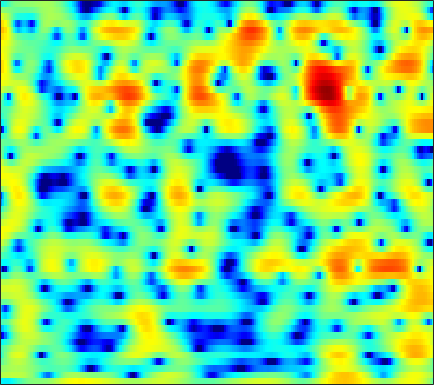

The file beside this chart, header and first rows:
-4.614, -4.8836, -5.122, -5.1228, -4.9308, -4.4298, -3.7299, -3.1682, -2.4156, -1.734, -1.1543, -0.78635, -0.39116, -0.10609, 0.05061, 0.17435, 0.23382, 0.24924, 0.24958, 0.25555, 0.31397, 0.40839, 0.62484, 0.93225
1.618, 1.754, 1.904, 2.026, 2.103, 2.185, 2.237, 2.251, 2.226, 2.138, 1.968, 1.776, 1.414, 0.9133, 0.4292, -0.3897, -1.445, -2.423, -4.023, -5.999, -8.228, -9.622, -9.838, -8.097
0.5036, 0.7146, 0.9683, 1.188, 1.325, 1.466, 1.554, 1.581, 1.564, 1.484, 1.336, 1.185, 0.9295, 0.6186, 0.3516, -0.03407, -0.4422, -0.7527, -1.147, -1.492, -1.764, -1.906, -2.008, -2.007
-1.396, -0.7437, 0.06419, 0.7627, 1.199, 1.658, 1.972, 2.109, 2.164, 2.077, 1.849, 1.59, 1.14, 0.5777, 0.09985, -0.5794, -1.253, -1.711, -2.19, -2.456, -2.491, -2.39, -2.129, -1.789
-3.415, -1.821, -0.1531, 1.12, 1.864, 2.617, 3.129, 3.363, 3.479, 3.37, 3.018, 2.581, 1.744, 0.5612, -0.6059, -2.671, -5.609, -8.844, -16.83, -23.42, -11.46, -7.829, -4.857, -2.941
-2.39, -1.705, -0.7986, 0.04947, 0.6233, 1.287, 1.821, 2.126, 2.4, 2.504, 2.43, 2.258, 1.877, 1.333, 0.8335, 0.08248, -0.6945, -1.23, -1.778, -2.048, -2.039, -1.887, -1.606, -1.347
-4.979, -4.402, -3.491, -2.491, -1.731, -0.7565, 0.1123, 0.6706, 1.278, 1.726, 2.014, 2.135, 2.181, 2.108, 1.988, 1.76, 1.478, 1.249, 0.9409, 0.6422, 0.3568, 0.1505, -0.134, -0.4474
-16.18, -13.55, -9.457, -6.237, -4.334, -2.301, -0.7125, 0.2376, 1.226, 1.954, 2.452, 2.69, 2.84, 2.816, 2.697, 2.426, 2.055, 1.728, 1.261, 0.793, 0.3465, 0.03806, -0.3324, -0.6619
-7.162, -6.501, -4.995, -3.235, -1.953, -0.4289, 0.8436, 1.637, 2.495, 3.119, 3.507, 3.638, 3.593, 3.299, 2.916, 2.181, 1.192, 0.2864, -1.105, -2.569, -3.808, -4.352, -4.383, -3.87
-1.926, -1.77, -1.353, -0.7215, -0.1303, 0.7327, 1.597, 2.195, 2.892, 3.42, 3.729, 3.8, 3.665, 3.249, 2.728, 1.713, 0.2672, -1.18, -3.757, -7.415, -12.72, -15.71, -11.82, -7.86
-4.751, -5.488, -5.708, -4.775, -3.584, -1.84, -0.223, 0.8267, 1.971, 2.804, 3.344, 3.568, 3.65, 3.483, 3.191, 2.591, 1.777, 1.062, 0.01593, -1.024, -1.915, -2.395, -2.777, -2.918
-7.293, -10.06, -12.49, -9.355, -6.314, -3.18, -0.9091, 0.3866, 1.691, 2.604, 3.21, 3.493, 3.657, 3.6, 3.433, 3.068, 2.576, 2.147, 1.5, 0.8056, 0.09809, -0.4312, -1.151, -1.924
-0.7397, -0.9056, -0.875, -0.5461, -0.131, 0.5603, 1.286, 1.783, 2.321, 2.708, 2.935, 2.986, 2.897, 2.638, 2.357, 1.881, 1.297, 0.8056, 0.1145, -0.5937, -1.308, -1.845, -2.568, -3.354
1.888, 1.963, 2.08, 2.238, 2.368, 2.543, 2.702, 2.784, 2.828, 2.78, 2.599, 2.363, 1.908, 1.297, 0.7278, -0.1893, -1.264, -2.135, -3.291, -4.328, -5.081, -5.416, -5.585, -5.584
2.778, 2.87, 2.97, 3.067, 3.128, 3.179, 3.171, 3.123, 2.995, 2.754, 2.365, 1.977, 1.327, 0.4635, -0.3771, -1.793, -3.631, -5.423, -8.659, -13.46, -18.21, -15.52, -10.89, -7.976
1.87, 1.892, 1.977, 2.099, 2.21, 2.346, 2.431, 2.438, 2.334, 2.094, 1.747, 1.408, 0.8394, 0.1441, -0.4524, -1.37, -2.486, -3.49, -4.96, -6.283, -6.875, -6.554, -5.347, -3.936
-2.205, -2.543, -2.396, -1.713, -1.063, -0.2512, 0.3266, 0.5504, 0.5561, 0.292, -0.1779, -0.631, -1.257, -1.672, -1.746, -1.625, -1.338, -1.055, -0.6669, -0.2986, 0.116, 0.4511, 0.892, 1.315
-11.42, -21.57, -15.65, -8.051, -5.187, -2.962, -1.782, -1.413, -1.474, -2.171, -3.673, -5.45, -8.844, -12.51, -11.24, -6.779, -3.359, -1.454, 0.4424, 1.803, 2.814, 3.399, 3.932, 4.206
-4.204, -4.652, -4.668, -4.239, -3.803, -3.276, -2.983, -2.951, -3.165, -3.757, -4.687, -5.528, -6.783, -7.397, -6.766, -4.93, -2.709, -1.192, 0.4944, 1.849, 2.867, 3.424, 3.939, 4.188
-1.578, -1.933, -2.463, -3.002, -3.453, -4.072, -4.679, -5.064, -5.43, -5.523, -5.305, -5.046, -4.541, -3.804, -3.174, -2.237, -1.165, -0.3638, 0.6219, 1.5, 2.234, 2.654, 3.06, 3.289
0.4238, -0.1421, -1.149, -2.443, -3.67, -5.754, -8.434, -10.75, -12.81, -11.42, -8.719, -6.99, -5.085, -3.559, -2.636, -1.538, -0.5992, 0.01989, 0.7739, 1.43, 1.971, 2.32, 2.663, 2.871
2.77, 2.212, 1.23, -0.09669, -1.341, -3.436, -6.066, -8.208, -10.09, -9.056, -6.835, -5.37, -3.77, -2.658, -2.019, -1.297, -0.7159, -0.321, 0.2237, 0.7488, 1.22, 1.549, 1.905, 2.125
4.305, 4.039, 3.554, 2.894, 2.316, 1.462, 0.5861, -0.00762, -0.6476, -1.028, -1.275, -1.407, -1.62, -2.027, -2.392, -2.975, -3.449, -3.538, -3.24, -2.526, -1.62, -1.022, -0.3845, -8.8723e-06
4.078, 4.201, 4.245, 4.166, 4.014, 3.718, 3.324, 2.97, 2.444, 1.792, 1.02, 0.3089, -0.9506, -2.584, -4.281, -7.508, -12.75, -18.67, -14.63, -9.002, -5.866, -4.381, -3.184, -2.631
2.214, 2.729, 3.253, 3.628, 3.793, 3.878, 3.81, 3.652, 3.301, 2.76, 2.039, 1.333, 0.1708, -1.258, -2.547, -4.385, -6.233, -7.086, -7.143, -6.202, -5.133, -4.49, -3.926, -3.811
-0.4135, 0.4165, 1.378, 2.147, 2.622, 3.091, 3.368, 3.45, 3.368, 3.112, 2.644, 2.186, 1.458, 0.574, -0.1002, -1.023, -1.842, -2.342, -2.833, -3.114, -3.274, -3.379, -3.533, -3.815
-3.226, -2.112, -0.668, 0.6405, 1.496, 2.418, 3.074, 3.39, 3.59, 3.535, 3.254, 2.916, 2.297, 1.56, 0.9348, 0.05992, -0.7697, -1.377, -2.058, -2.652, -3.096, -3.353, -3.682, -3.946
-7.948, -5.773, -2.905, -0.4452, 1.017, 2.519, 3.563, 4.068, 4.426, 4.419, 4.121, 3.688, 2.891, 1.863, 0.9519, -0.3589, -1.767, -2.767, -3.956, -4.812, -5.288, -5.407, -5.372, -5.237
-11.06, -6.807, -2.531, 0.4173, 2.029, 3.6, 4.624, 5.082, 5.316, 5.149, 4.612, 3.95, 2.758, 1.145, -0.3051, -2.694, -5.567, -8.048, -11.65, -13.77, -13.21, -11.9, -10.1, -8.847
-0.1347, 0.6182, 1.769, 2.924, 3.663, 4.429, 4.895, 5.039, 4.926, 4.495, 3.67, 2.834, 1.31, -0.6375, -2.459, -5.397, -9.085, -12.43, -17.59, -21.16, -19.87, -17.87, -15.67, -13.92
3.295, 3.5, 3.809, 4.104, 4.296, 4.451, 4.457, 4.333, 3.985, 3.377, 2.497, 1.613, 0.1493, -1.726, -3.408, -6.031, -9.197, -11.9, -16.1, -20.66, -24.72, -23.78, -20.46, -18.02
4.335, 4.286, 4.235, 4.165, 4.107, 3.998, 3.831, 3.649, 3.305, 2.79, 2.091, 1.398, 0.2804, -1.147, -2.403, -4.399, -6.735, -8.792, -11.88, -15.09, -17.43, -17.47, -16.32, -15.14
4.123, 3.812, 3.406, 3.057, 2.851, 2.682, 2.62, 2.605, 2.572, 2.461, 2.209, 1.913, 1.338, 0.5871, -0.1267, -1.195, -2.44, -3.397, -4.705, -5.826, -6.76, -7.207, -7.621, -7.83
2.615, 1.747, 0.4579, -0.7084, -1.282, -1.345, -0.7164, -0.03252, 0.8475, 1.58, 2.037, 2.247, 2.281, 2.135, 1.903, 1.48, 0.9595, 0.5404, -0.03517, -0.6107, -1.114, -1.45, -1.833, -2.177
0.3169, -1.334, -4.473, -9.754, -17.8, -14.69, -7.142, -4.167, -1.592, 0.04626, 1.125, 1.636, 2.078, 2.245, 2.285, 2.187, 2.043, 1.879, 1.672, 1.435, 1.224, 1.054, 0.8408, 0.605
-0.3039, -1.363, -2.925, -4.393, -5.073, -4.888, -3.716, -2.617, -1.26, -0.2286, 0.512, 0.8306, 1.079, 1.128, 1.081, 0.9937, 0.8951, 0.8627, 0.8599, 0.9373, 1.005, 1.058, 1.088, 1.082
-0.4433, -0.8268, -1.091, -1.154, -1.019, -0.6822, -0.2148, 0.1692, 0.6007, 0.8835, 0.8918, 0.7654, 0.2893, -0.3613, -0.9691, -1.646, -2.035, -1.968, -1.553, -0.9214, -0.3118, 0.09008, 0.4889, 0.7605
-3.375, -3.117, -2.041, -0.7015, 0.233, 1.282, 2.099, 2.528, 2.842, 2.831, 2.407, 1.808, 0.5014, -1.581, -3.754, -8.102, -12.06, -10.02, -5.776, -3.09, -1.395, -0.6416, -0.04277, 0.1848
-29.71, -12.62, -5.522, -1.774, 0.1167, 1.954, 3.197, 3.812, 4.272, 4.311, 3.986, 3.4, 2.264, 0.5842, -1.039, -3.386, -4.916, -4.658, -3.265, -1.916, -1.138, -0.9716, -1.286, -2.179
-5.128, -4.403, -2.827, -1.14, 0.02183, 1.381, 2.417, 3.007, 3.517, 3.733, 3.695, 3.452, 2.956, 2.294, 1.69, 0.9362, 0.3192, -0.0594, -0.4259, -0.8028, -1.385, -1.996, -3.248, -5.196
-3.051, -2.429, -1.643, -0.7599, -0.1058, 0.7426, 1.505, 2.002, 2.544, 2.902, 3.038, 3.064, 2.887, 2.571, 2.263, 1.756, 1.208, 0.7287, 0.08466, -0.6554, -1.532, -2.224, -3.304, -4.482
-2.116, -1.968, -1.734, -1.338, -0.8815, -0.1361, 0.7143, 1.332, 2.074, 2.65, 3.009, 3.154, 3.159, 2.945, 2.697, 2.227, 1.594, 1.094, 0.313, -0.5485, -1.424, -2.16, -3.146, -4.066
-1.415, -2.424, -3.782, -4.625, -4.206, -2.508, -0.4784, 0.8653, 2.242, 3.224, 3.852, 4.026, 4.06, 3.817, 3.447, 2.808, 2.005, 1.323, 0.3403, -0.6725, -1.718, -2.576, -3.764, -5.048
0.3186, -1.622, -5.772, -12.72, -10.68, -4.122, -0.2401, 1.645, 3.372, 4.403, 4.919, 5.021, 4.782, 4.204, 3.547, 2.363, 1.029, -0.09716, -1.541, -2.732, -3.775, -4.439, -5.462, -7.111
3.054, 2.417, 1.576, 1.069, 1.08, 1.637, 2.46, 3.062, 3.717, 4.061, 4.055, 3.892, 3.255, 2.154, 1.042, -0.9594, -3.762, -6.34, -10.46, -12.91, -11.29, -9.773, -8.654, -8.431
4.092, 3.89, 3.57, 3.283, 3.09, 2.922, 2.811, 2.775, 2.682, 2.549, 2.273, 1.884, 1.162, 0.05998, -1.146, -3.108, -5.751, -8.361, -11.97, -13.89, -12.39, -10.98, -9.326, -8.063
4.729, 4.533, 4.083, 3.464, 2.937, 2.173, 1.498, 1.103, 0.7817, 0.6738, 0.648, 0.5118, 0.1813, -0.3963, -1.026, -2.217, -3.658, -4.787, -6.25, -7.48, -8.254, -8.424, -8.133, -7.333
5.758, 5.392, 4.543, 3.223, 1.92, -0.2559, -2.752, -4.287, -4.427, -2.982, -1.452, -0.5407, 0.09789, 0.2208, 0.08024, -0.5342, -1.543, -2.53, -4.18, -6.286, -9.048, -11.29, -13.09, -10.76
5.899, 5.406, 4.372, 2.789, 1.149, -1.798, -6.169, -10.14, -9.716, -5.412, -2.597, -1.164, -0.08415, 0.3579, 0.3981, 0.1027, -0.5803, -1.402, -2.835, -4.791, -7.365, -9.631, -11.38, -9.242
4.775, 4.374, 3.601, 2.596, 1.697, 0.4045, -0.7718, -1.435, -1.782, -1.625, -1.208, -0.8797, -0.5156, -0.3444, -0.4093, -0.6116, -1.009, -1.437, -2.179, -2.995, -3.718, -4.105, -4.305, -4.025
4.249, 3.96, 3.435, 2.797, 2.275, 1.543, 0.8572, 0.4172, -0.0374, -0.3356, -0.5017, -0.6164, -0.6974, -0.7704, -0.8491, -1.043, -1.318, -1.528, -1.878, -2.255, -2.626, -2.859, -3.08, -3.156
4.606, 4.368, 3.911, 3.299, 2.78, 2.052, 1.323, 0.8281, 0.2309, -0.2358, -0.5854, -0.7655, -0.9817, -1.142, -1.185, -1.265, -1.347, -1.443, -1.577, -1.819, -2.215, -2.611, -3.2, -3.822
5.779, 5.52, 4.907, 4.012, 3.186, 1.971, 0.7618, -0.0532, -0.884, -1.424, -1.778, -1.93, -2.137, -2.291, -2.322, -2.088, -1.668, -1.376, -1.082, -1.037, -1.343, -1.877, -3.109, -5.112
6.959, 6.571, 5.611, 4.133, 2.634, 0.0522, -3.194, -5.642, -7.016, -6.109, -5.181, -5.132, -5.753, -6.976, -7.732, -6.807, -4.408, -2.659, -0.9614, 0.04222, 0.3958, 0.241, -0.6009, -2.226
5.859, 5.36, 4.295, 2.708, 1.081, -1.837, -5.905, -9.597, -11.33, -8.755, -7.073, -6.888, -8.011, -10.84, -13.69, -11.66, -6.603, -3.876, -1.418, 0.1401, 1.007, 1.305, 1.349, 1.11
3.447, 3.018, 2.281, 1.344, 0.5233, -0.7105, -1.932, -2.721, -3.413, -3.715, -3.833, -3.874, -4.027, -4.151, -4.049, -3.481, -2.511, -1.631, -0.558, 0.3259, 0.9573, 1.261, 1.491, 1.554
0.7762, 0.4869, 0.1769, -0.08492, -0.2572, -0.4884, -0.7264, -0.8817, -1.059, -1.177, -1.24, -1.25, -1.203, -1.095, -0.9374, -0.6514, -0.2862, 0.01591, 0.4439, 0.8126, 1.106, 1.257, 1.349, 1.316
-3.442, -3.598, -3.094, -2.228, -1.598, -0.8871, -0.3787, -0.1111, 0.1238, 0.2662, 0.3595, 0.3932, 0.4546, 0.5469, 0.6262, 0.7514, 0.903, 1.001, 1.139, 1.248, 1.306, 1.312, 1.242, 1.076
